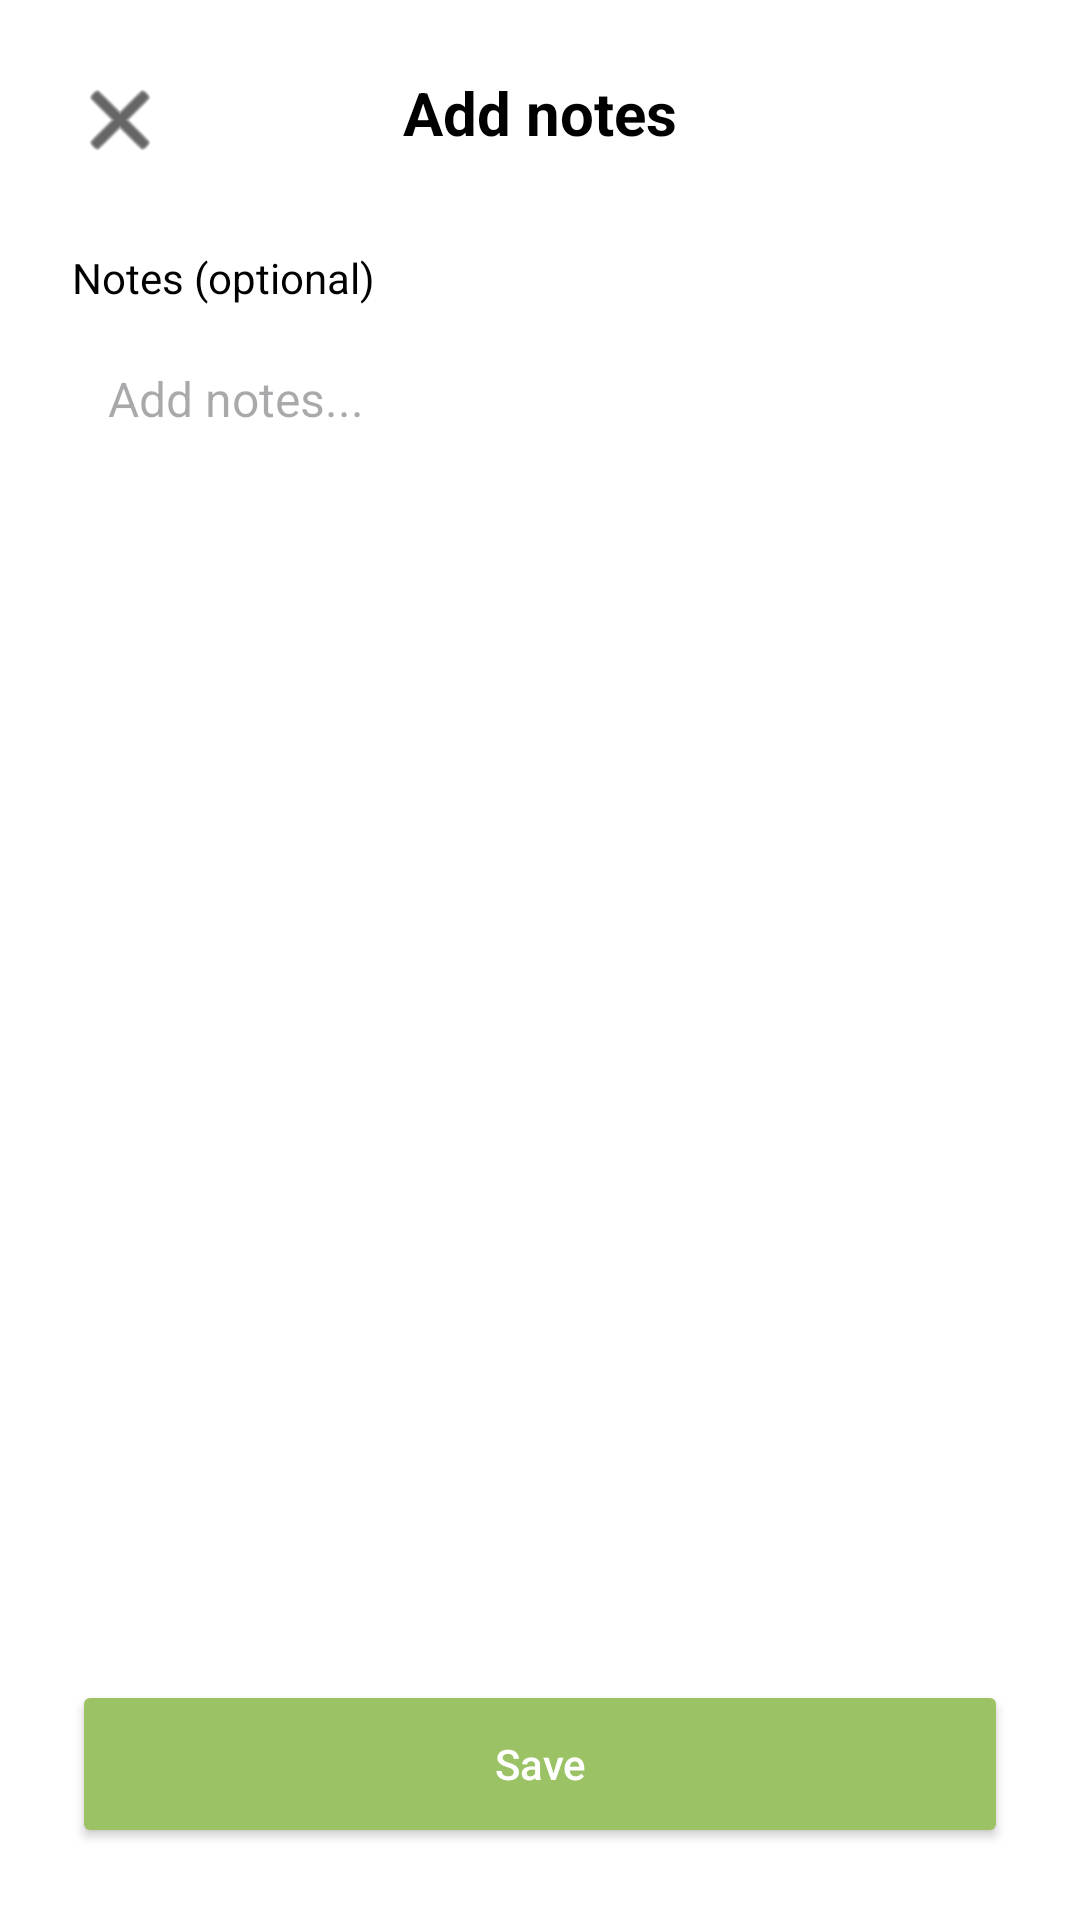

Write the Android layout XML for this screen, with the resource values it uses.
<!-- AndroidManifest.xml: activity theme Theme.Mentalhealthapp -->
<!-- res/layout/activity_mood_notes.xml -->
<?xml version="1.0" encoding="utf-8"?>
<androidx.constraintlayout.widget.ConstraintLayout xmlns:android="http://schemas.android.com/apk/res/android"
    xmlns:app="http://schemas.android.com/apk/res-auto"
    xmlns:tools="http://schemas.android.com/tools"
    android:layout_width="match_parent"
    android:layout_height="match_parent"
    android:background="@android:color/white"
    tools:context=".MoodNotesActivity">

    
    <ImageButton
        android:id="@+id/closeButton"
        android:layout_width="48dp"
        android:layout_height="48dp"
        android:layout_marginStart="16dp"
        android:layout_marginTop="16dp"
        android:background="?attr/selectableItemBackgroundBorderless"
        android:contentDescription="Close"
        android:src="@android:drawable/ic_menu_close_clear_cancel"
        app:layout_constraintStart_toStartOf="parent"
        app:layout_constraintTop_toTopOf="parent"
        app:tint="@android:color/black" />

    
    <TextView
        android:id="@+id/titleText"
        android:layout_width="wrap_content"
        android:layout_height="wrap_content"
        android:layout_marginTop="24dp"
        android:text="Add notes"
        android:textColor="@android:color/black"
        android:textSize="20sp"
        android:textStyle="bold"
        app:layout_constraintEnd_toEndOf="parent"
        app:layout_constraintStart_toStartOf="parent"
        app:layout_constraintTop_toTopOf="parent" />

    
    <TextView
        android:id="@+id/notesLabel"
        android:layout_width="0dp"
        android:layout_height="wrap_content"
        android:layout_marginStart="24dp"
        android:layout_marginTop="32dp"
        android:layout_marginEnd="24dp"
        android:text="Notes (optional)"
        android:textColor="@android:color/black"
        android:textSize="14sp"
        app:layout_constraintEnd_toEndOf="parent"
        app:layout_constraintStart_toStartOf="parent"
        app:layout_constraintTop_toBottomOf="@+id/titleText" />

    
    <EditText
        android:id="@+id/notesEditText"
        android:layout_width="0dp"
        android:layout_height="wrap_content"
        android:layout_marginStart="24dp"
        android:layout_marginTop="8dp"
        android:layout_marginEnd="24dp"
        android:background="@drawable/edit_text_background"
        android:hint="Add notes..."
        android:inputType="textMultiLine"
        android:minHeight="100dp"
        android:padding="12dp"
        android:textSize="16sp"
        android:gravity="top|start"
        app:layout_constraintEnd_toEndOf="parent"
        app:layout_constraintStart_toStartOf="parent"
        app:layout_constraintTop_toBottomOf="@+id/notesLabel" />

    
    <Button
        android:id="@+id/saveButton"
        android:layout_width="0dp"
        android:layout_height="56dp"
        android:layout_marginStart="24dp"
        android:layout_marginEnd="24dp"
        android:layout_marginBottom="24dp"
        android:backgroundTint="#9BC366"
        android:text="Save"
        android:textColor="@android:color/white"
        android:textAllCaps="false"
        app:layout_constraintBottom_toBottomOf="parent"
        app:layout_constraintEnd_toEndOf="parent"
        app:layout_constraintStart_toStartOf="parent" />

</androidx.constraintlayout.widget.ConstraintLayout>
<!-- resources referenced by this layout -->
<resources>
  <style name="Theme.Mentalhealthapp" parent="Base.Theme.Mentalhealthapp" />
  <style name="Base.Theme.Mentalhealthapp" parent="Theme.Material3.DayNight.NoActionBar">
          
          <item name="colorPrimary">@color/splash_background</item>
          <item name="colorPrimaryVariant">@color/splash_background</item>
          <item name="colorOnPrimary">@android:color/white</item>
          
          
          <item name="materialButtonStyle">@style/Widget.App.Button</item>
      </style>
  <color name="splash_background">#9EC490</color>
  <style name="Widget.App.Button" parent="Widget.Material3.Button">
          <item name="materialThemeOverlay">@style/ThemeOverlay.App.Button</item>
          <item name="android:textAllCaps">false</item>
          <item name="android:textSize">16sp</item>
          <item name="cornerRadius">28dp</item>
      </style>
  <style name="ThemeOverlay.App.Button" parent="">
          <item name="colorPrimary">@color/splash_background</item>
          <item name="colorOnPrimary">@android:color/white</item>
      </style>
</resources>
